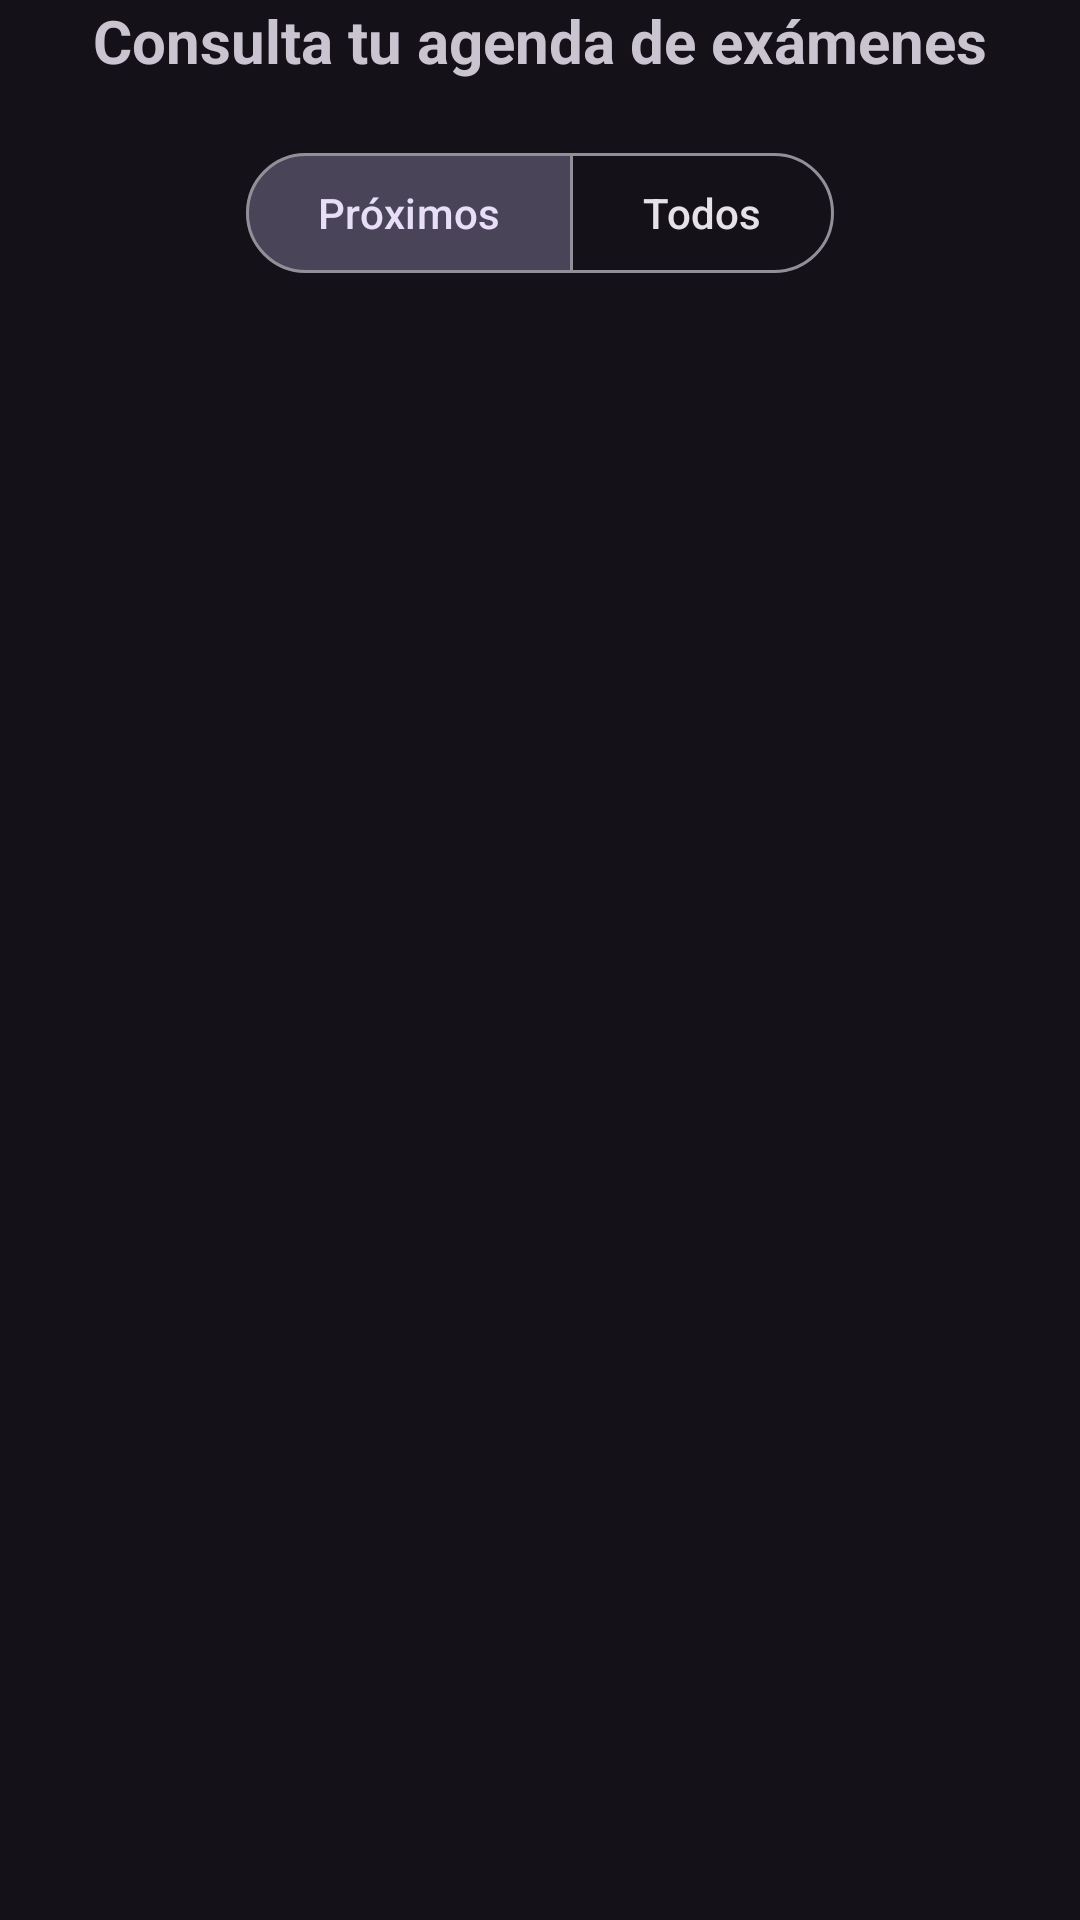

Reconstruct the res/layout file that produces this screen, plus the resources it refers to.
<!-- AndroidManifest.xml: application theme Theme.Kiwdy.NoActionBar -->
<!-- res/layout/fragment_examenes.xml -->
<?xml version="1.0" encoding="utf-8"?>
<androidx.constraintlayout.widget.ConstraintLayout xmlns:android="http://schemas.android.com/apk/res/android"
    xmlns:app="http://schemas.android.com/apk/res-auto"
    xmlns:tools="http://schemas.android.com/tools"
    android:layout_width="match_parent"
    android:layout_height="match_parent"
    tools:context=".ui.compartido.examenes.ExamenesFragment" >

    <TextView
        android:id="@+id/textView3"
        android:layout_width="wrap_content"
        android:layout_height="wrap_content"
        android:text="Consulta tu agenda de exámenes"
        android:textSize="20sp"
        android:textStyle="bold"
        app:layout_constraintEnd_toEndOf="parent"
        app:layout_constraintStart_toStartOf="parent"
        app:layout_constraintTop_toTopOf="parent" />

    <com.google.android.material.button.MaterialButtonToggleGroup
        android:id="@+id/btGroupExamenes"
        android:layout_width="wrap_content"
        android:layout_height="wrap_content"
        android:layout_marginTop="20dp"
        android:baselineAligned="false"
        app:checkedButton="@id/btDesdeHoyExamenes"
        app:layout_constraintEnd_toEndOf="parent"
        app:layout_constraintStart_toStartOf="parent"
        app:layout_constraintTop_toBottomOf="@+id/textView3"
        app:selectionRequired="true"
        app:singleSelection="true">

        <com.google.android.material.button.MaterialButton
            android:id="@+id/btDesdeHoyExamenes"
            style="@style/Widget.Material3.Button.OutlinedButton"
            android:layout_width="wrap_content"
            android:layout_height="wrap_content"
            android:checkable="true"
            android:checked="true"
            android:tag="proximos"
            android:text="Próximos" />

        <com.google.android.material.button.MaterialButton
            android:id="@+id/btTodosExamenes"
            style="@style/Widget.Material3.Button.OutlinedButton"
            android:layout_width="wrap_content"
            android:layout_height="wrap_content"
            android:checkable="true"
            android:tag="todos"
            android:text="Todos" />

    </com.google.android.material.button.MaterialButtonToggleGroup>

    <androidx.recyclerview.widget.RecyclerView
        android:id="@+id/rvExamenes"
        android:layout_width="409dp"
        android:layout_height="602dp"
        app:layout_constraintBottom_toBottomOf="parent"
        app:layout_constraintEnd_toEndOf="parent"
        app:layout_constraintStart_toStartOf="parent"
        app:layout_constraintTop_toBottomOf="@+id/btGroupExamenes" />
</androidx.constraintlayout.widget.ConstraintLayout>
<!-- resources referenced by this layout -->
<resources>
  <style name="Theme.Kiwdy.NoActionBar">
          <item name="windowActionBar">false</item>
          <item name="windowNoTitle">true</item>
      </style>
</resources>
